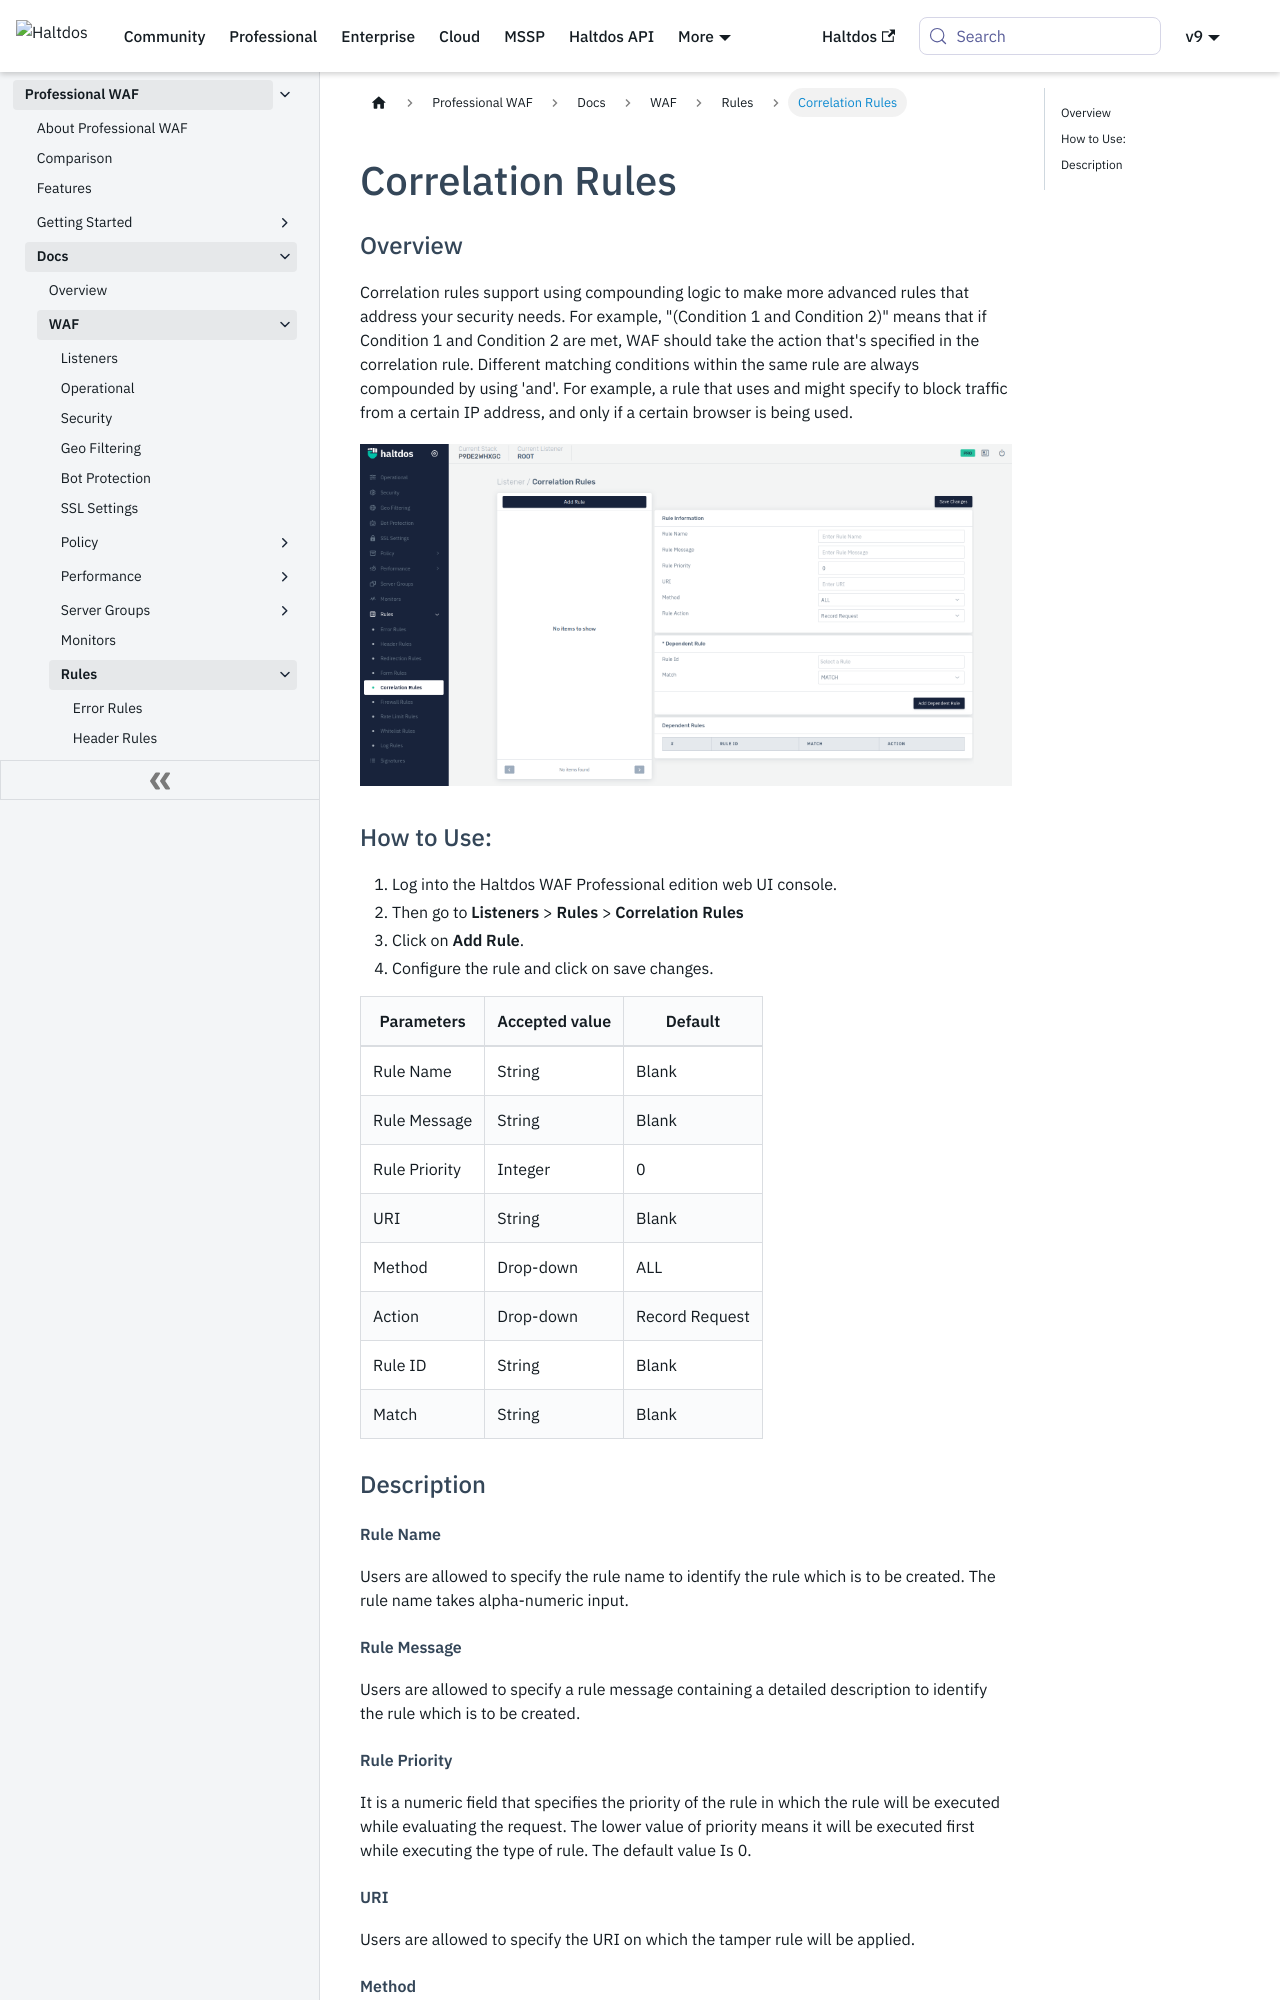

repository: halt-dos/hd-wiki-public · page: professional/docs/waf/rules/correlation_rules/index.html · generator: docusaurus

---
sidebar_position: 5
---
# Correlation Rules
   
### Overview 
   
Correlation rules support using compounding logic to make more advanced rules that address your security needs. For example, "(Condition 1 and Condition 2)" means that if Condition 1 and Condition 2 are met, WAF should take the action that's specified in the correlation rule. Different matching conditions within the same rule are always compounded by using 'and'. For example, a rule that uses and might specify to block traffic from a certain IP address, and only if a certain browser is being used. 
   
![correlation_rules](/img/pro-waf/docs/correlation_rules.png)
   
### How to Use:
1. Log into the Haltdos WAF Professional edition web UI console.
2. Then go to **Listeners** > **Rules** > **Correlation Rules**
3. Click on **Add Rule**.
4. Configure the rule and click on save changes.
   

| Parameters    | Accepted value |  Default       |
|---------------|----------------|----------------|
| Rule Name     | String         | Blank          |
| Rule Message  | String         | Blank          |
| Rule Priority | Integer        | 0              |
| URI           | String         | Blank          |
| Method        | Drop-down      | ALL            |
| Action        | Drop-down      | Record Request |
| Rule ID       | String         | Blank          |
| Match         | String         | Blank          |
   
### Description

##### **Rule Name**
Users are allowed to specify the rule name to identify the rule which is to be created. The rule name takes alpha-numeric input.

##### **Rule Message**
Users are allowed to specify a rule message containing a detailed description to identify the rule which is to be created.

##### **Rule Priority**
It is a numeric field that specifies the priority of the rule in which the rule will be executed while evaluating the request. The lower value of priority means it will be executed first while executing the type of rule. The default value Is 0. 

##### **URI**
Users are allowed to specify the URI on which the tamper rule will be applied.

##### **Method**
Users are allowed to select the HTTP method for the rule to extract when matched with the request.
